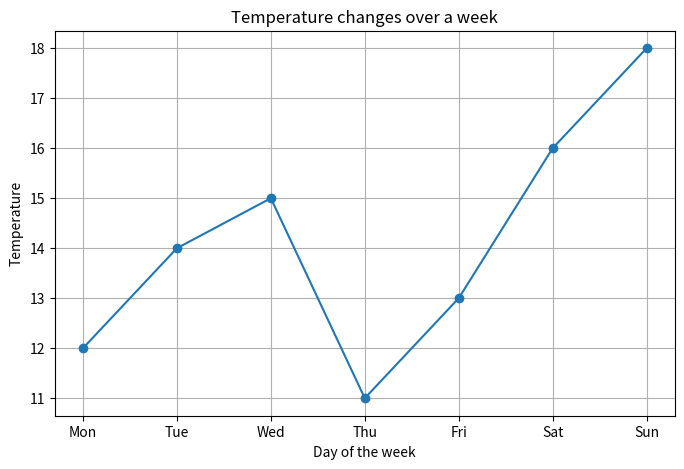
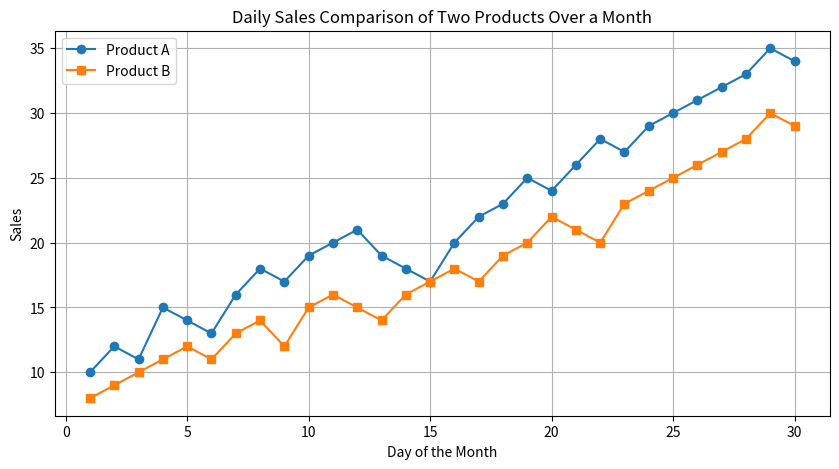
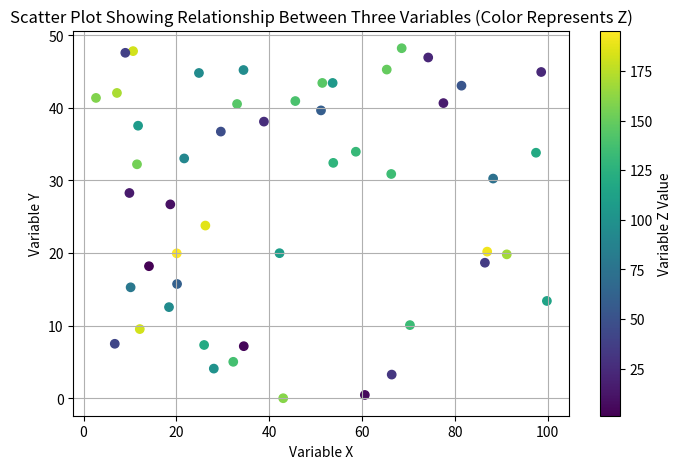
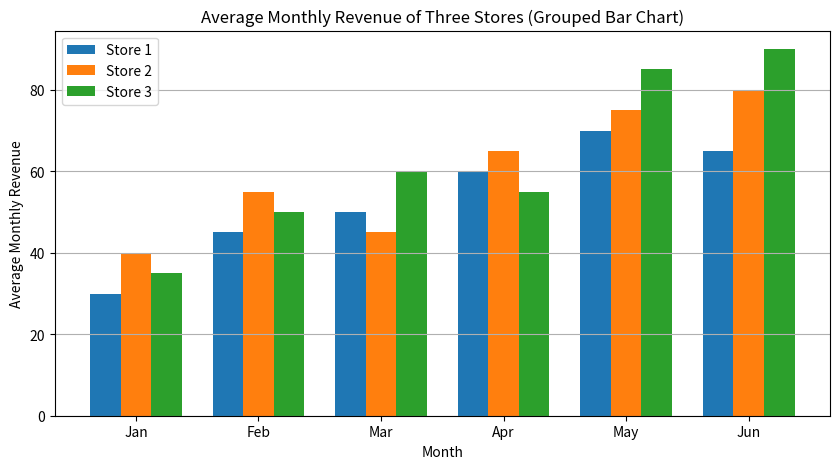
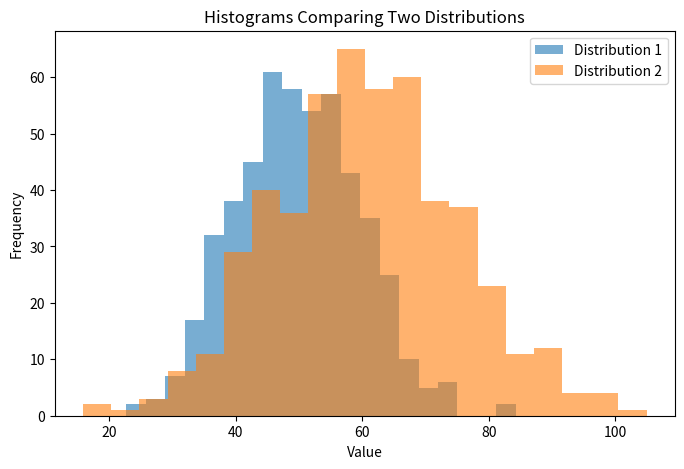
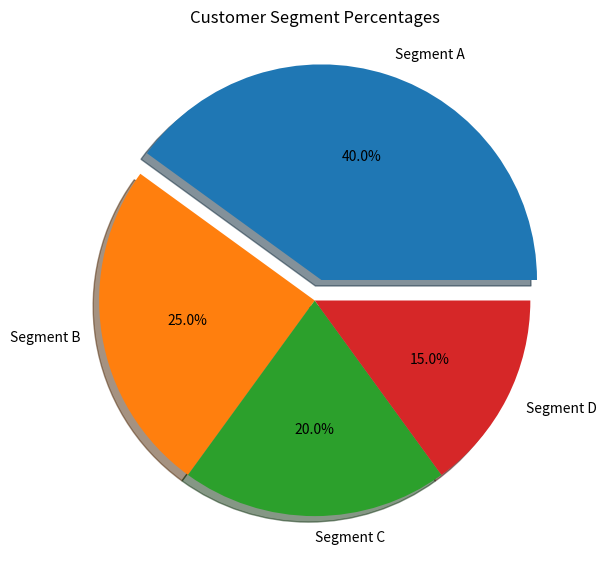
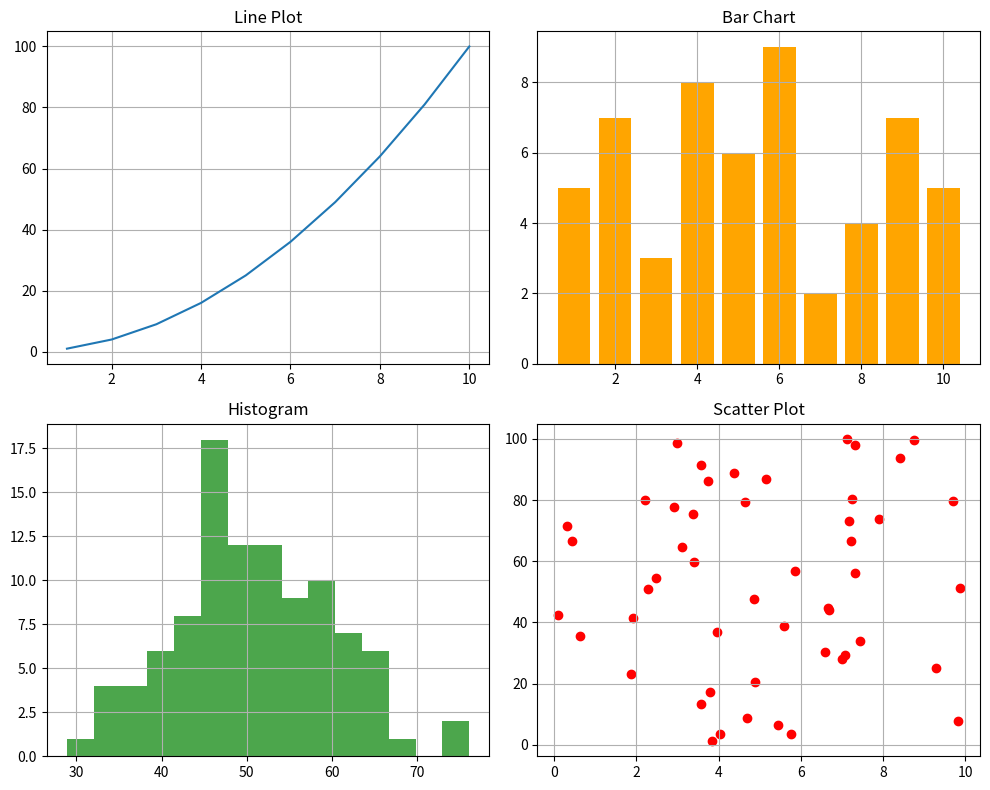
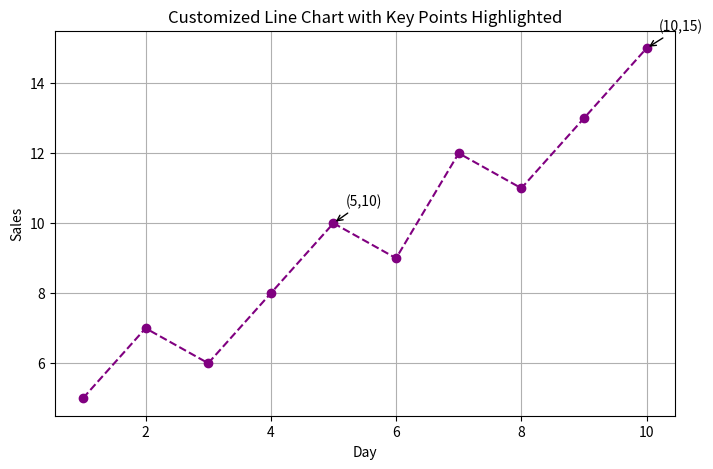
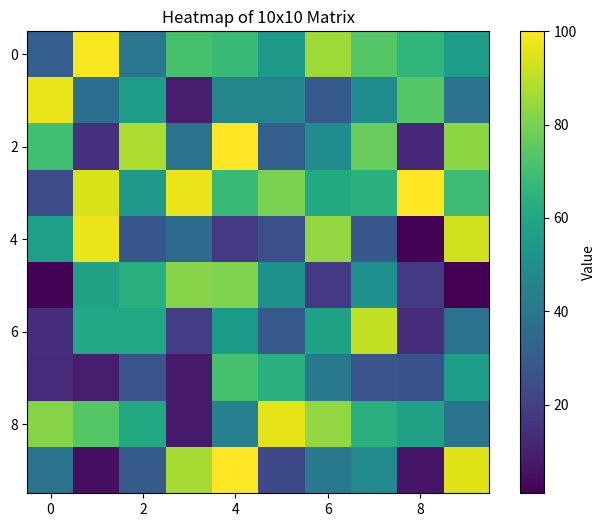
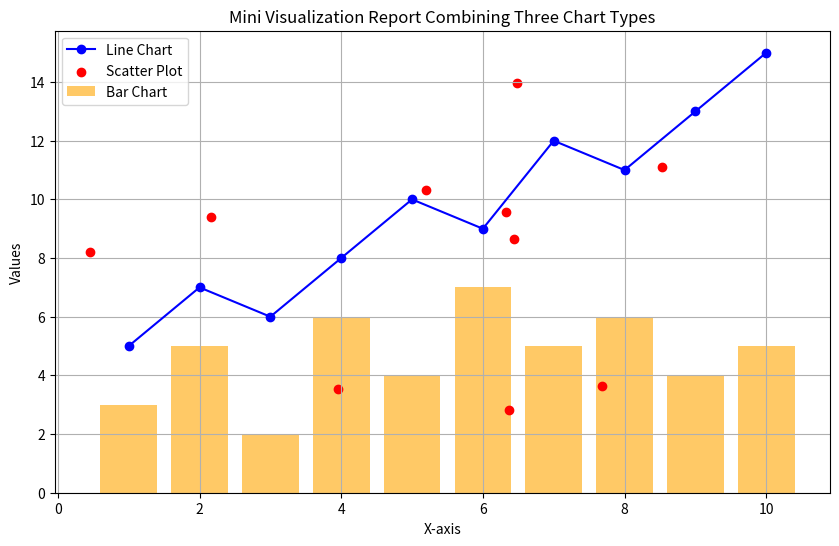

Source code (Python) for these figures, in order:
import matplotlib.pyplot as plt
import numpy as np

#Task 1
#Plot temperature changes over a week and label the axes, title, and gridlines
days = ['Mon', 'Tue', 'Wed', 'Thu', 'Fri', 'Sat', 'Sun']
temperatures = [12,14,15,11,13,16,18]

plt.figure(figsize = (8,5))

plt.plot(days, temperatures, marker = 'o')
plt.xlabel("Day of the week")
plt.ylabel("Temperature")
plt.title("Temperature changes over a week")

plt.grid(True)
plt.show()

'''
Task2
Plot daily sales for two products over a month and compare them
in one graph
'''
days = np.arange(1, 31)  # Days 1 to 30

product_A_sales = [10, 12, 11, 15, 14, 13, 16, 18, 17, 19,
                   20, 21, 19, 18, 17, 20, 22, 23, 25, 24,
                   26, 28, 27, 29, 30, 31, 32, 33, 35, 34]

product_B_sales = [8, 9, 10, 11, 12, 11, 13, 14, 12, 15,
                   16, 15, 14, 16, 17, 18, 17, 19, 20, 22,
                   21, 20, 23, 24, 25, 26, 27, 28, 30, 29]

plt.figure(figsize=(10, 5))

plt.plot(days, product_A_sales, marker="o", label="Product A")
plt.plot(days, product_B_sales, marker="s", label="Product B")

plt.xlabel("Day of the Month")
plt.ylabel("Sales")
plt.title("Daily Sales Comparison of Two Products Over a Month")

plt.grid(True)

plt.legend()

plt.show()

'''
Task3
Create a scatter plot showing the relationship between three
variables using color or size
'''
x = np.random.rand(50) * 100
y = np.random.rand(50) * 50
z = np.random.rand(50) * 200

plt.figure(figsize=(8, 5))

scatter = plt.scatter(x, y, c=z, cmap='viridis')

plt.xlabel("Variable X")
plt.ylabel("Variable Y")
plt.title("Scatter Plot Showing Relationship Between Three Variables (Color Represents Z)")

plt.colorbar(scatter, label="Variable Z Value")
plt.grid(True)

plt.show()

'''
Task4
Visualize average monthly revenue for three stores with grouped
bar charts
'''
months = ["Jan", "Feb", "Mar", "Apr", "May", "Jun"]

store1 = [30, 45, 50, 60, 70, 65]
store2 = [40, 55, 45, 65, 75, 80]
store3 = [35, 50, 60, 55, 85, 90]


plt.figure(figsize=(10, 5))

x = np.arange(len(months))
width = 0.25

plt.bar(x - width, store1, width, label="Store 1")
plt.bar(x,         store2, width, label="Store 2")
plt.bar(x + width, store3, width, label="Store 3")


plt.xlabel("Month")
plt.ylabel("Average Monthly Revenue")
plt.title("Average Monthly Revenue of Three Stores (Grouped Bar Chart)")


plt.xticks(x, months)

plt.legend()
plt.grid(axis='y')

plt.show()

'''
Task5
Plot histograms comparing two different distributions on the same
figure
'''
data1 = np.random.normal(50, 10, 500)
data2 = np.random.normal(60, 15, 500)

plt.figure(figsize=(8, 5))

plt.hist(data1, bins=20, alpha=0.6, label="Distribution 1")
plt.hist(data2, bins=20, alpha=0.6, label="Distribution 2")

plt.xlabel("Value")
plt.ylabel("Frequency")
plt.title("Histograms Comparing Two Distributions")
plt.legend()

plt.show()
'''
Task6 
Display customer segment percentages in a pie chart with one
segment highlighted
'''
labels = ["Segment A", "Segment B", "Segment C", "Segment D"]
sizes = [40, 25, 20, 15]
explode = [0.1, 0, 0, 0]

plt.figure(figsize=(7, 7))

plt.pie(sizes, labels=labels, explode=explode, autopct="%1.1f%%", shadow=True)
plt.title("Customer Segment Percentages")

plt.show()

'''
Task7
Create a 2x2 layout of subplots showing a line plot, bar chart,
histogram, and scatter plot
'''
x = np.arange(1, 11)
y = x**2
bar_values = [5, 7, 3, 8, 6, 9, 2, 4, 7, 5]
hist_data = np.random.normal(50, 10, 100)
scatter_x = np.random.rand(50) * 10
scatter_y = np.random.rand(50) * 100

fig, axs = plt.subplots(2, 2, figsize=(10, 8))

axs[0, 0].plot(x, y)
axs[0, 0].set_title("Line Plot")

axs[0, 1].bar(x, bar_values, color="orange")
axs[0, 1].set_title("Bar Chart")

axs[1, 0].hist(hist_data, bins=15, color="green", alpha=0.7)
axs[1, 0].set_title("Histogram")

axs[1, 1].scatter(scatter_x, scatter_y, color="red")
axs[1, 1].set_title("Scatter Plot")

for ax in axs.flat:
    ax.grid(True)

plt.tight_layout()
plt.show()
'''
Task8
Plot a customized line chart and highlight key data points with
annotations
'''
x = np.arange(1, 11)
y = [5, 7, 6, 8, 10, 9, 12, 11, 13, 15]

plt.figure(figsize=(8, 5))
plt.plot(x, y, marker='o', linestyle='--', color='purple')

plt.xlabel("Day")
plt.ylabel("Sales")
plt.title("Customized Line Chart with Key Points Highlighted")
plt.grid(True)

key_points = {5:10, 10:15}
for xp, yp in key_points.items():
    plt.annotate(f"({xp},{yp})", xy=(xp, yp), xytext=(xp+0.2, yp+0.5),
                 arrowprops=dict(facecolor='black', arrowstyle='->'))

plt.show()

'''
Task9
Visualize a 10x10 matrix as a heatmap with color variations
representing values
'''
matrix = np.random.randint(1, 101, size=(10, 10))

plt.figure(figsize=(8, 6))
plt.imshow(matrix, cmap='viridis', interpolation='nearest')
plt.colorbar(label="Value")
plt.title("Heatmap of 10x10 Matrix")
plt.show()

'''
Task10
Build a mini visualization report combining three different
chart types with titles and legends
'''

x = np.arange(1, 11)
line_y = [5, 7, 6, 8, 10, 9, 12, 11, 13, 15]
bar_y = [3, 5, 2, 6, 4, 7, 5, 6, 4, 5]
scatter_x = np.random.rand(10) * 10
scatter_y = np.random.rand(10) * 15

plt.figure(figsize=(10, 6))

plt.plot(x, line_y, marker='o', linestyle='-', color='blue', label='Line Chart')
plt.bar(x, bar_y, alpha=0.6, color='orange', label='Bar Chart')
plt.scatter(scatter_x, scatter_y, color='red', label='Scatter Plot')

plt.xlabel("X-axis")
plt.ylabel("Values")
plt.title("Mini Visualization Report Combining Three Chart Types")
plt.legend()
plt.grid(True)

plt.show()